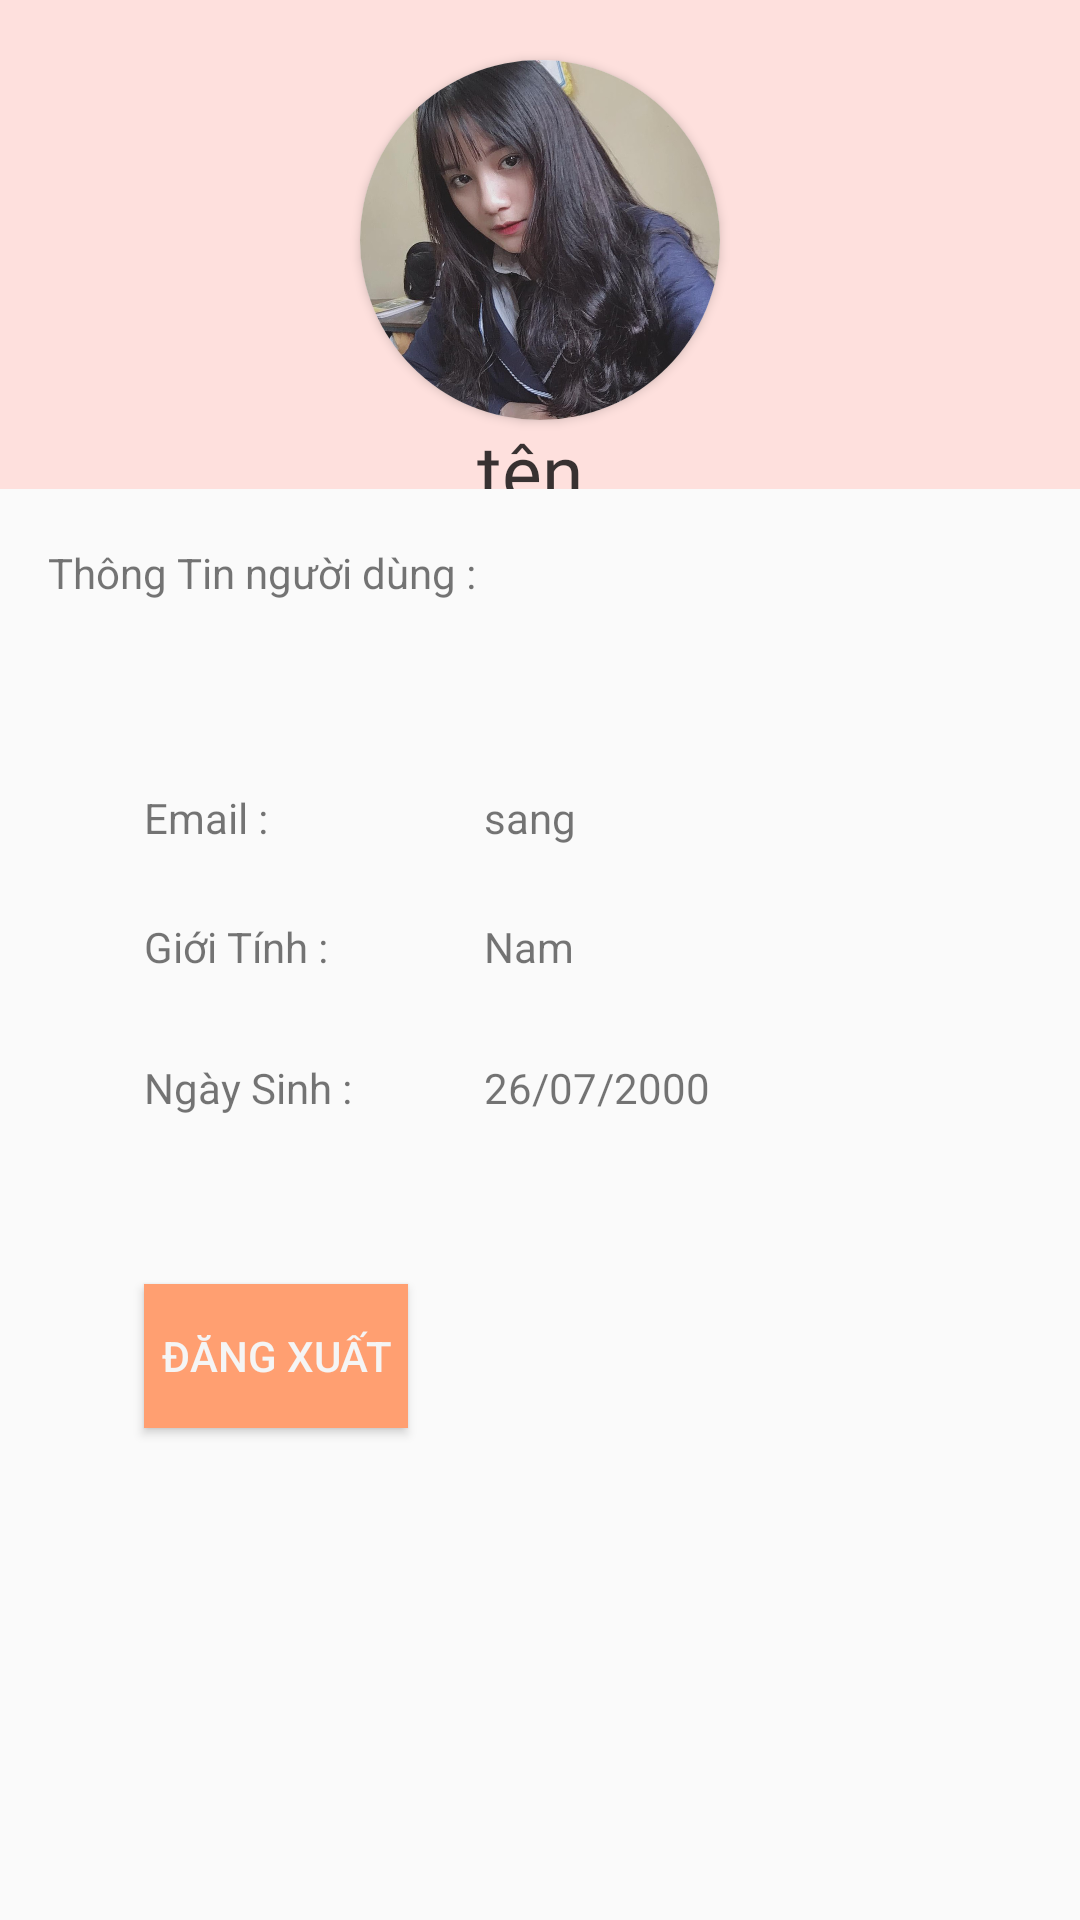

Here is an Android app screen rendered from its layout file. Give the layout XML and the strings, colors and styles it references.
<!-- AndroidManifest.xml: application theme AppTheme -->
<!-- res/layout/fragment_account.xml -->
<?xml version="1.0" encoding="utf-8"?>
<LinearLayout
    xmlns:android="http://schemas.android.com/apk/res/android"
    xmlns:app="http://schemas.android.com/apk/res-auto"
    xmlns:tools="http://schemas.android.com/tools"
    android:layout_width="match_parent"
    android:orientation="vertical"
    android:layout_height="match_parent"
    >
    <LinearLayout
        android:background="@color/bg_support_red"
        android:orientation="vertical"
        android:layout_width="match_parent"
        android:layout_height="0dp"
        android:layout_weight="0.3"
        android:gravity="center_horizontal"
        tools:ignore="Suspicious0dp">
        <androidx.cardview.widget.CardView
            app:cardCornerRadius="60dp"
            android:layout_marginTop="20dp"
            android:layout_width="120dp"
            android:layout_height="120dp">
            <ImageView
                android:scaleType="centerCrop"
                android:src="@drawable/anh4"
                android:layout_width="match_parent"
                android:layout_height="match_parent">

            </ImageView>
        </androidx.cardview.widget.CardView>

        <TextView
            android:id="@+id/txtName_Account"
            android:layout_width="wrap_content"
            android:layout_height="wrap_content"
            android:layout_marginTop="0dp"
            android:fontFamily="@font/coiny"
            android:text="tên "
            android:textColor="@color/black_transparent_199"
            android:textSize="25dp"
            tools:ignore="MissingConstraints"
            tools:layout_editor_absoluteX="36dp"
            tools:layout_editor_absoluteY="35dp" />

    </LinearLayout>
    <Toolbar
        android:layout_width="match_parent"
        android:layout_height="wrap_content">
        <TextView
            android:text="Thông Tin người dùng :"
            android:layout_width="match_parent"
            android:layout_height="match_parent">

        </TextView>
    </Toolbar>
    <androidx.constraintlayout.widget.ConstraintLayout
        android:layout_margin="20dp"
        android:layout_width="match_parent"
        android:layout_height="0dp"
        android:layout_weight="0.7"
        android:orientation="vertical"
        tools:ignore="Suspicious0dp">

        <TextView
            android:id="@+id/txtEmail_account"
            android:layout_width="wrap_content"
            android:layout_height="wrap_content"
            android:layout_marginTop="28dp"
            android:text="26/07/2000"
            app:layout_constraintEnd_toEndOf="@+id/txtGioitinh_account"
            app:layout_constraintHorizontal_bias="0.0"
            app:layout_constraintStart_toStartOf="@+id/txtGioitinh_account"
            app:layout_constraintTop_toBottomOf="@+id/txtGioitinh_account"
            tools:ignore="MissingConstraints" />

        <TextView
            android:id="@+id/txtGioitinh_account"
            android:layout_width="wrap_content"
            android:layout_height="wrap_content"
            android:layout_marginTop="24dp"
            android:text="Nam"
            app:layout_constraintEnd_toEndOf="@+id/txtEmail_account"
            app:layout_constraintHorizontal_bias="0.0"
            app:layout_constraintStart_toStartOf="@+id/txtEmail_account"
            app:layout_constraintTop_toBottomOf="@+id/txtEmail_account"
            tools:ignore="MissingConstraints" />

        <TextView
            android:id="@+id/txtEmail_account"
            android:layout_width="wrap_content"
            android:layout_height="wrap_content"

            android:layout_marginStart="72dp"
            android:text="sang"
            app:layout_constraintBottom_toBottomOf="@+id/textView4"
            app:layout_constraintStart_toEndOf="@+id/textView4"
            app:layout_constraintTop_toTopOf="@+id/textView4"
            app:layout_constraintVertical_bias="0.0"
            tools:ignore="MissingConstraints" />

        <TextView
            android:id="@+id/textView4"
            android:layout_width="wrap_content"
            android:layout_height="wrap_content"
            android:layout_marginStart="28dp"
            android:layout_marginTop="24dp"
            android:text="Email :"
            app:layout_constraintStart_toStartOf="parent"
            app:layout_constraintTop_toTopOf="parent"
            tools:ignore="MissingConstraints">

        </TextView>

        <TextView
            android:id="@+id/textView2"
            android:layout_width="wrap_content"
            android:layout_height="wrap_content"
            android:layout_marginTop="24dp"
            android:text="Giới Tính :"
            app:layout_constraintEnd_toEndOf="@+id/textView4"
            app:layout_constraintHorizontal_bias="0.0"
            app:layout_constraintStart_toStartOf="@+id/textView4"
            app:layout_constraintTop_toBottomOf="@+id/textView4"
            tools:ignore="MissingConstraints" />

        <TextView
            android:id="@+id/textView3"
            android:layout_width="wrap_content"
            android:layout_height="wrap_content"
            android:layout_marginTop="28dp"
            android:text="Ngày Sinh :"
            app:layout_constraintEnd_toEndOf="@+id/textView2"
            app:layout_constraintHorizontal_bias="0.0"
            app:layout_constraintStart_toStartOf="@+id/textView2"
            app:layout_constraintTop_toBottomOf="@+id/textView2" />

        <Button
            android:textColor="@color/bg_rank_outer"
            android:background="@color/bg_rank_2"
            android:id="@+id/button3"
            android:layout_width="wrap_content"
            android:layout_height="wrap_content"
            android:layout_marginTop="56dp"
            android:text="Đăng Xuất"
            app:layout_constraintEnd_toEndOf="@+id/textView3"
            app:layout_constraintHorizontal_bias="0.0"
            app:layout_constraintStart_toStartOf="@+id/textView3"
            app:layout_constraintTop_toBottomOf="@+id/textView3" />


    </androidx.constraintlayout.widget.ConstraintLayout>

</LinearLayout>
<!-- resources referenced by this layout -->
<resources>
  <color name="bg_rank_2">#ff9f71</color>
  <color name="bg_rank_outer">#f5f5f5</color>
  <color name="bg_support_red">#FEE0DD</color>
  <color name="black_transparent_199">#c7000000</color>
  <!-- drawable anh4: jpg bitmap (drawable, 205617 bytes) -->
  <style name="AppTheme" parent="Theme.AppCompat.Light.NoActionBar">
          
          
          <item name="colorPrimary">@color/red_transparent_199</item>
          <item name="colorPrimaryDark">@color/colorPrimaryDark</item>
          <item name="colorAccent">@color/colorPrimary</item>
      </style>
  <color name="red_transparent_199">#c7f36653</color>
  <color name="colorPrimaryDark">@color/colorRed</color>
  <color name="colorPrimary">@color/colorRed</color>
  <color name="colorRed">#F36653</color>
</resources>
